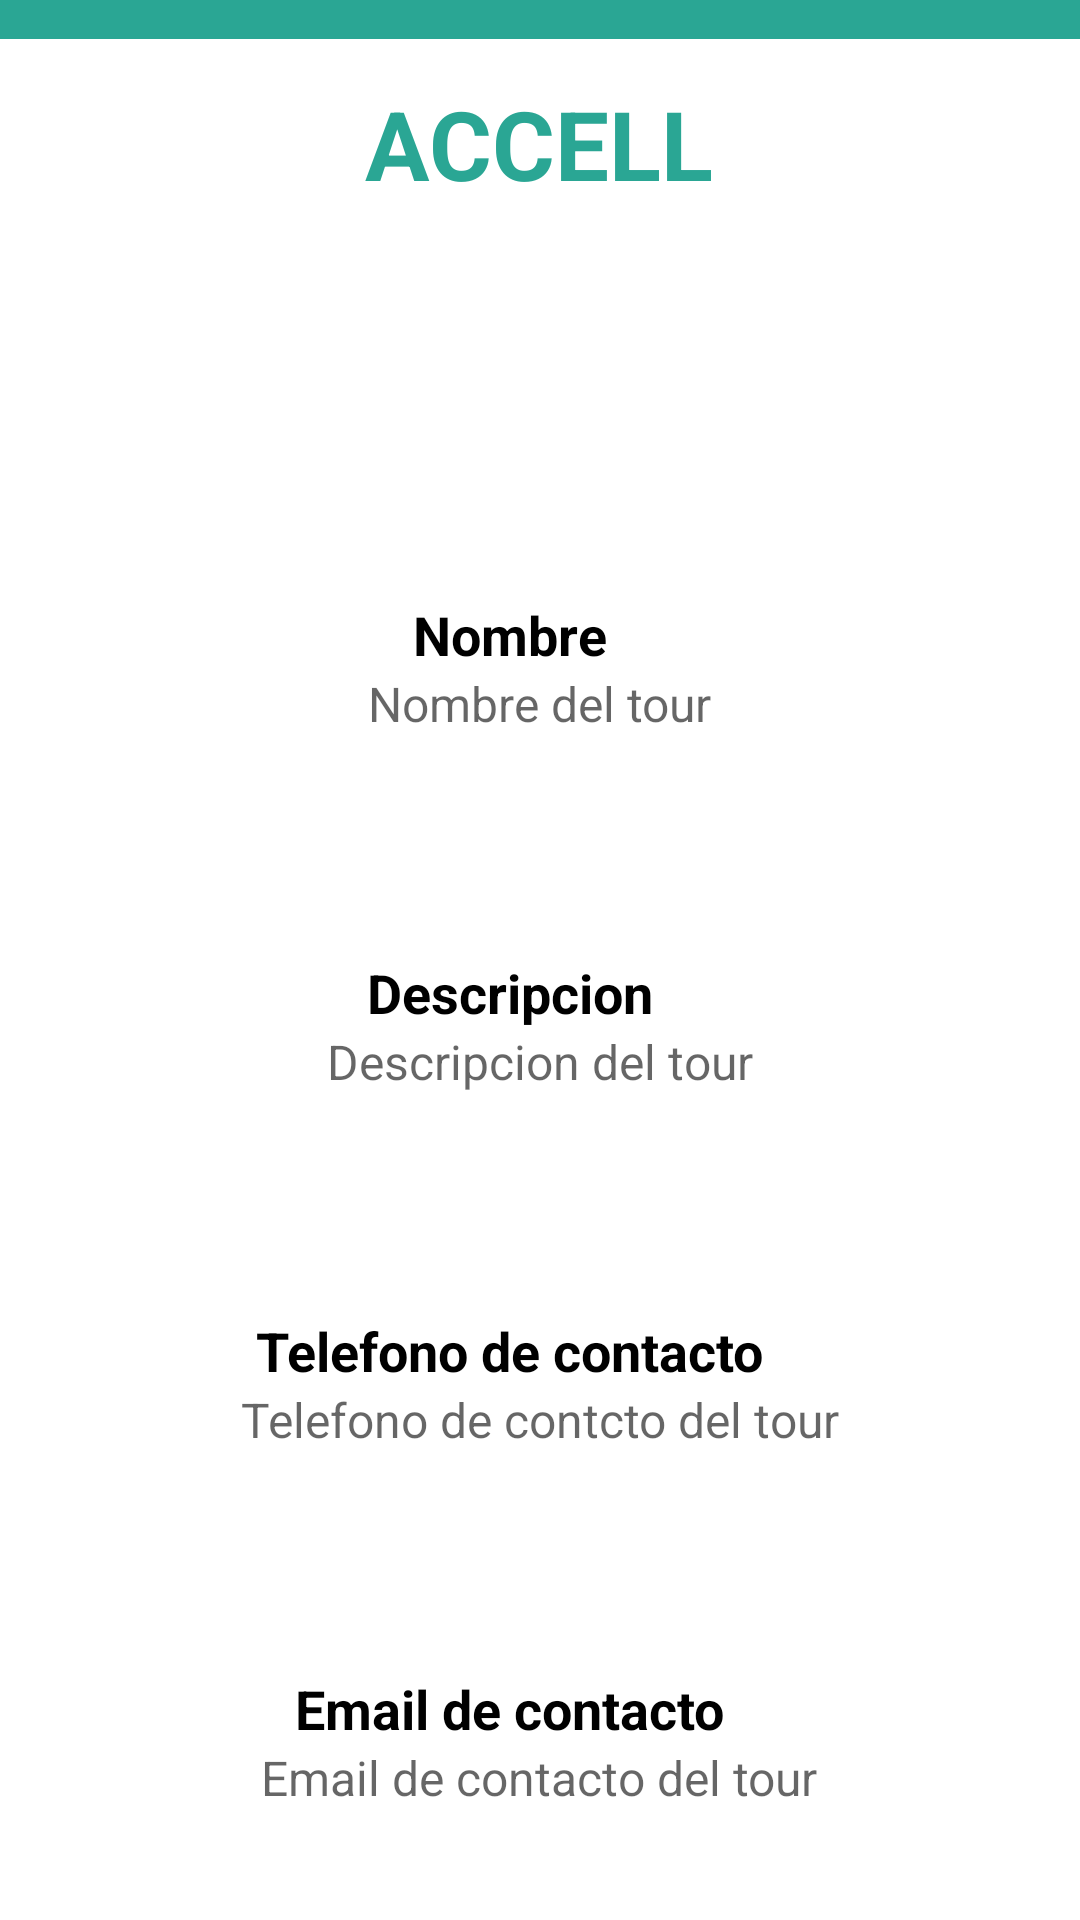

Here is an Android app screen rendered from its layout file. Give the layout XML and the strings, colors and styles it references.
<!-- AndroidManifest.xml: application theme Theme.AccellMobileApp -->
<!-- res/layout/activity_tour_info.xml -->
<?xml version="1.0" encoding="utf-8"?>
<LinearLayout xmlns:android="http://schemas.android.com/apk/res/android"
    xmlns:app="http://schemas.android.com/apk/res-auto"
    xmlns:tools="http://schemas.android.com/tools"
    android:layout_width="match_parent"
    android:layout_height="match_parent"
    android:orientation="vertical"
    tools:context=".AddTourActivity">

    //Navigation bar layout
    <LinearLayout
        android:layout_weight="0.5"
        android:layout_width="match_parent"
        android:layout_height="wrap_content"
        android:orientation="horizontal"
        android:layout_gravity="center"
        android:gravity="start"
        android:background="@color/primary_color">

        <ImageView
            android:id="@+id/tourInfoHomeBtn"
            android:layout_width="wrap_content"
            android:layout_height="wrap_content"
            android:layout_gravity="center"
            android:src="@drawable/ic_baseline_home_24"/>
    </LinearLayout>

    //Tittle layout
    <LinearLayout
        android:layout_weight="1"
        android:layout_width="match_parent"
        android:layout_height="wrap_content"
        android:orientation="horizontal"
        android:layout_gravity="center"
        android:gravity="center">

        <TextView
            android:layout_width="wrap_content"
            android:layout_height="wrap_content"
            android:text="ACCELL"
            android:textStyle="bold"
            android:textSize="32dp"
            android:textColor="@color/primary_color"/>
    </LinearLayout>

    ///Tour image Layout
    <LinearLayout
        android:layout_weight="3"
        android:layout_width="match_parent"
        android:layout_height="wrap_content"
        android:orientation="horizontal"
        android:layout_gravity="center"
        android:gravity="center">

        <ImageView
            android:layout_width="match_parent"
            android:layout_height="wrap_content"
            android:text="ACCELL"
            android:src="@mipmap/ic_launcher_round"/>
    </LinearLayout>

    //Tour name layout
    <LinearLayout
        android:layout_weight="2"
        android:layout_width="match_parent"
        android:layout_height="wrap_content"
        android:orientation="vertical"
        android:layout_gravity="center"
        android:gravity="center"
        android:padding="10dp">

        <TextView
            android:layout_width="wrap_content"
            android:layout_height="wrap_content"
            android:text="Nombre"
            android:textStyle="bold"
            android:textSize="18dp"
            android:textColor="@color/black"
            android:layout_marginRight="10dp"/>

        <TextView
            android:layout_width="wrap_content"
            android:layout_height="wrap_content"
            android:hint="Nombre del tour"
            android:textSize="16dp" />
    </LinearLayout>

    //Tour description layout
    <LinearLayout
        android:layout_weight="2"
        android:layout_width="match_parent"
        android:layout_height="wrap_content"
        android:orientation="vertical"
        android:layout_gravity="center"
        android:gravity="center"
        android:padding="10dp">

        <TextView
            android:layout_width="wrap_content"
            android:layout_height="wrap_content"
            android:text="Descripcion"
            android:textStyle="bold"
            android:textSize="18dp"
            android:textColor="@color/black"
            android:layout_marginRight="10dp"/>

        <TextView
            android:layout_width="wrap_content"
            android:layout_height="wrap_content"
            android:hint="Descripcion del tour"
            android:textSize="16dp" />
    </LinearLayout>

    //Tour contact phone layout
    <LinearLayout
        android:layout_weight="2"
        android:layout_width="match_parent"
        android:layout_height="wrap_content"
        android:orientation="vertical"
        android:layout_gravity="center"
        android:gravity="center"
        android:padding="10dp">

        <TextView
            android:layout_width="wrap_content"
            android:layout_height="wrap_content"
            android:text="Telefono de contacto"
            android:textStyle="bold"
            android:textSize="18dp"
            android:textColor="@color/black"
            android:layout_marginRight="10dp"/>

        <TextView
            android:layout_width="wrap_content"
            android:layout_height="wrap_content"
            android:hint="Telefono de contcto del tour"
            android:textSize="16dp" />
    </LinearLayout>

    //Tour contact email layout
    <LinearLayout
        android:layout_weight="2"
        android:layout_width="match_parent"
        android:layout_height="wrap_content"
        android:orientation="vertical"
        android:layout_gravity="center"
        android:gravity="center"
        android:padding="10dp">

        <TextView
            android:layout_width="wrap_content"
            android:layout_height="wrap_content"
            android:text="Email de contacto"
            android:textStyle="bold"
            android:textSize="18dp"
            android:textColor="@color/black"
            android:layout_marginRight="10dp"/>

        <TextView
            android:layout_width="wrap_content"
            android:layout_height="wrap_content"
            android:hint="Email de contacto del tour"
            android:textSize="16dp" />
    </LinearLayout>
</LinearLayout>
<!-- resources referenced by this layout -->
<resources>
  <color name="black">#FF000000</color>
  <color name="primary_color">#2AA694</color>
  <style name="Theme.AccellMobileApp" parent="Theme.MaterialComponents.DayNight.DarkActionBar">
          
          <item name="colorPrimary">@color/purple_500</item>
          <item name="colorPrimaryVariant">@color/purple_700</item>
          <item name="colorOnPrimary">@color/white</item>
          
          <item name="colorSecondary">@color/teal_200</item>
          <item name="colorSecondaryVariant">@color/teal_700</item>
          <item name="colorOnSecondary">@color/black</item>
          
          <item name="android:statusBarColor" tools:targetApi="l">?attr/colorPrimaryVariant</item>
          
      </style>
  <color name="purple_500">#FF6200EE</color>
  <color name="purple_700">#FF3700B3</color>
  <color name="white">#FFFFFFFF</color>
      //App colors
  <color name="teal_200">#FF03DAC5</color>
  <color name="teal_700">#FF018786</color>
</resources>
